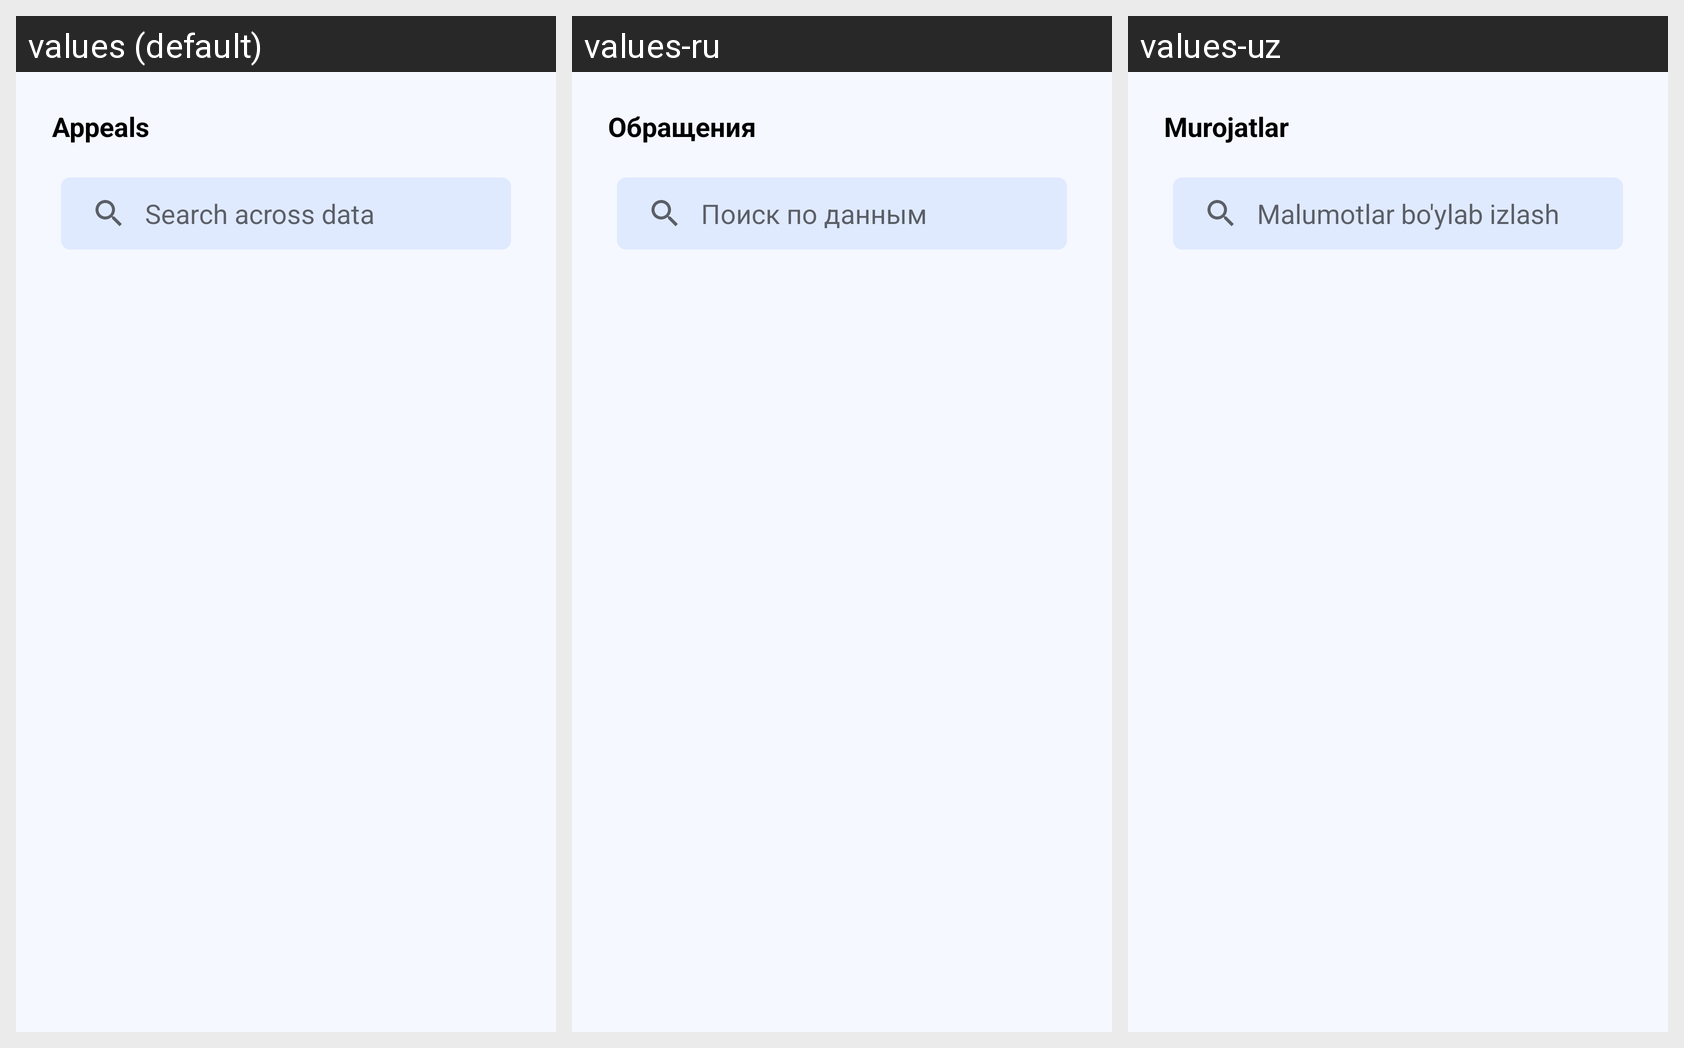

Translations of the strings shown on this Android screen, per locale in the grid:
Android screen res/layout/fragment_appeals.xml rendered under 3 locales, left to right: values (default), values-ru, values-uz. Device: Nexus 5 (rendered at 1080×1920; each locale shown at half size, 540×960, under a caption strip naming it); theme Theme.Ekengash.
Strings drawn on this screen, with the default value and each locale's value (text and hints the layout hard-codes, and strings that could not be matched under every locale, appear in the picture but are not listed):

appeals
  values: Appeals
  values-ru: Обращения
  values-uz: Murojatlar

malumotlar_bo_ylab_izlash
  values: Search across data
  values-ru: Поиск по данным
  values-uz: Malumotlar bo'ylab izlash
